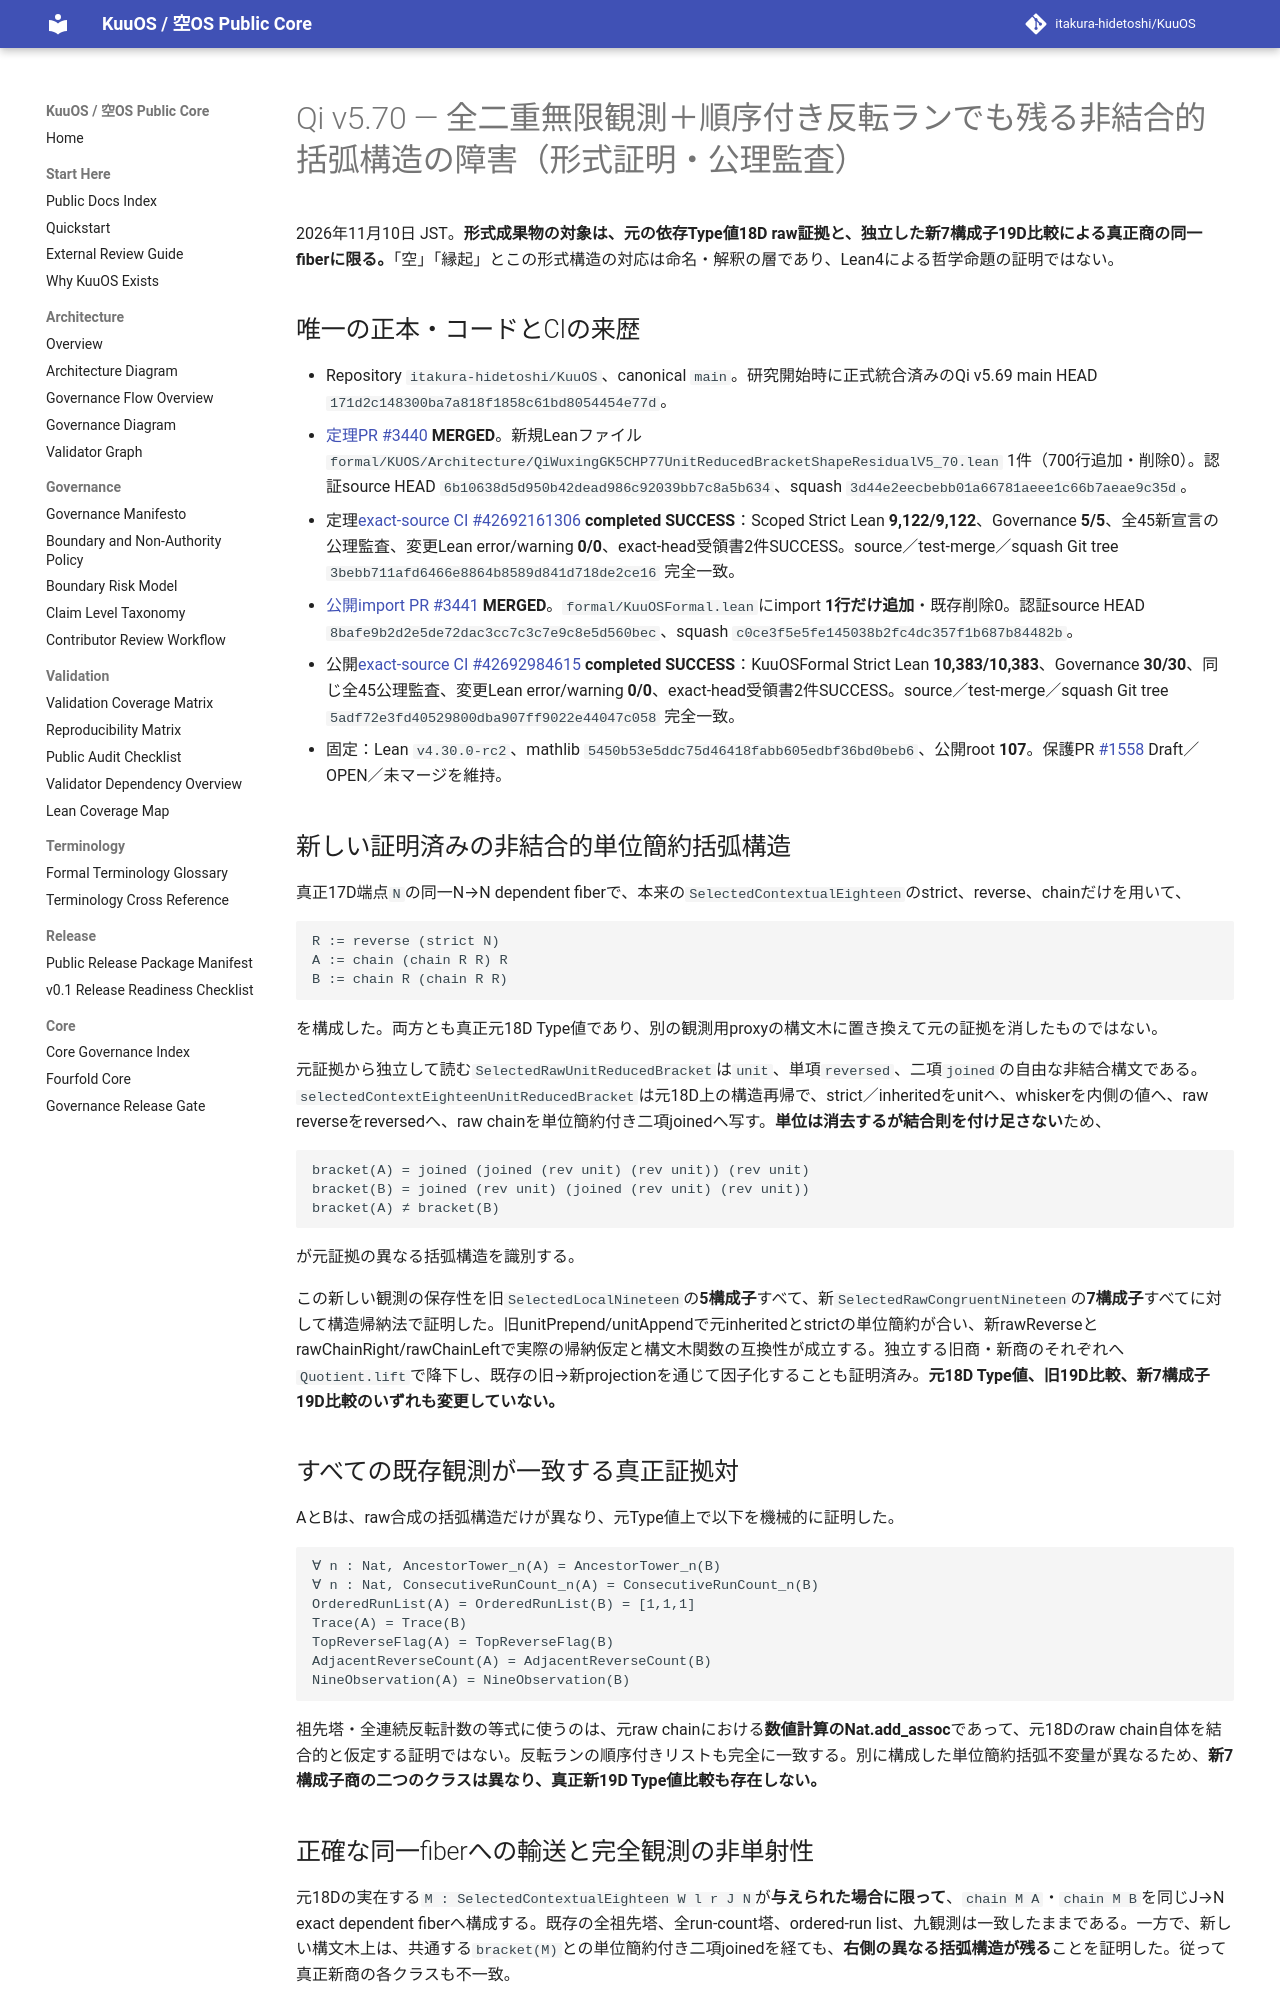

repository: itakura-hidetoshi/KuuOS · page: formal/Qi-v5_70-unit-reduced-nonassociative-bracket-residual-verified-20261110/index.html · generator: mkdocs

# Qi v5.70 — 全二重無限観測＋順序付き反転ランでも残る非結合的括弧構造の障害（形式証明・公理監査）

2026年11月10日 JST。**形式成果物の対象は、元の依存Type値18D raw証拠と、独立した新7構成子19D比較による真正商の同一fiberに限る。**「空」「縁起」とこの形式構造の対応は命名・解釈の層であり、Lean4による哲学命題の証明ではない。

## 唯一の正本・コードとCIの来歴

- Repository `itakura-hidetoshi/KuuOS`、canonical `main`。研究開始時に正式統合済みのQi v5.69 main HEAD `171d2c148300ba7a818f1858c61bd8054454e77d`。
- [定理PR #3440](https://github.com/itakura-hidetoshi/KuuOS/pull/3440) **MERGED**。新規Leanファイル`formal/KUOS/Architecture/QiWuxingGK5CHP77UnitReducedBracketShapeResidualV5_70.lean` 1件（700行追加・削除0）。認証source HEAD `6b10638d5d950b42dead986c92039bb7c8a5b634`、squash `3d44e2eecbebb01a66781aeee1c66b7aeae9c35d`。
- 定理[exact-source CI #42692161306](https://github.com/itakura-hidetoshi/KuuOS/actions/runs/42692161306) **completed SUCCESS**：Scoped Strict Lean **9,122/9,122**、Governance **5/5**、全45新宣言の公理監査、変更Lean error/warning **0/0**、exact-head受領書2件SUCCESS。source／test-merge／squash Git tree `3bebb711afd6466e8864b8589d841d718de2ce16` 完全一致。
- [公開import PR #3441](https://github.com/itakura-hidetoshi/KuuOS/pull/3441) **MERGED**。`formal/KuuOSFormal.lean`にimport **1行だけ追加**・既存削除0。認証source HEAD `8bafe9b2d2e5de72dac3cc7c3c7e9c8e5d560bec`、squash `c0ce3f5e5fe145038b2fc4dc357f1b687b84482b`。
- 公開[exact-source CI #42692984615](https://github.com/itakura-hidetoshi/KuuOS/actions/runs/42692984615) **completed SUCCESS**：KuuOSFormal Strict Lean **10,383/10,383**、Governance **30/30**、同じ全45公理監査、変更Lean error/warning **0/0**、exact-head受領書2件SUCCESS。source／test-merge／squash Git tree `5adf72e3fd40529800dba907ff9022e44047c058` 完全一致。
- 固定：Lean `v4.30.0-rc2`、mathlib `5450b53e5ddc75d46418fabb605edbf36bd0beb6`、公開root **107**。保護PR [#1558](https://github.com/itakura-hidetoshi/KuuOS/pull/1558) Draft／OPEN／未マージを維持。

## 新しい証明済みの非結合的単位簡約括弧構造

真正17D端点`N`の同一N→N dependent fiberで、本来の`SelectedContextualEighteen`のstrict、reverse、chainだけを用いて、

```text
R := reverse (strict N)
A := chain (chain R R) R
B := chain R (chain R R)
```

を構成した。両方とも真正元18D Type値であり、別の観測用proxyの構文木に置き換えて元の証拠を消したものではない。

元証拠から独立して読む`SelectedRawUnitReducedBracket`は`unit`、単項`reversed`、二項`joined`の自由な非結合構文である。`selectedContextEighteenUnitReducedBracket`は元18D上の構造再帰で、strict／inheritedをunitへ、whiskerを内側の値へ、raw reverseをreversedへ、raw chainを単位簡約付き二項joinedへ写す。**単位は消去するが結合則を付け足さない**ため、

```text
bracket(A) = joined (joined (rev unit) (rev unit)) (rev unit)
bracket(B) = joined (rev unit) (joined (rev unit) (rev unit))
bracket(A) ≠ bracket(B)
```

が元証拠の異なる括弧構造を識別する。

この新しい観測の保存性を旧`SelectedLocalNineteen`の**5構成子**すべて、新`SelectedRawCongruentNineteen`の**7構成子**すべてに対して構造帰納法で証明した。旧unitPrepend/unitAppendで元inheritedとstrictの単位簡約が合い、新rawReverseとrawChainRight/rawChainLeftで実際の帰納仮定と構文木関数の互換性が成立する。独立する旧商・新商のそれぞれへ`Quotient.lift`で降下し、既存の旧→新projectionを通じて因子化することも証明済み。**元18D Type値、旧19D比較、新7構成子19D比較のいずれも変更していない。**
